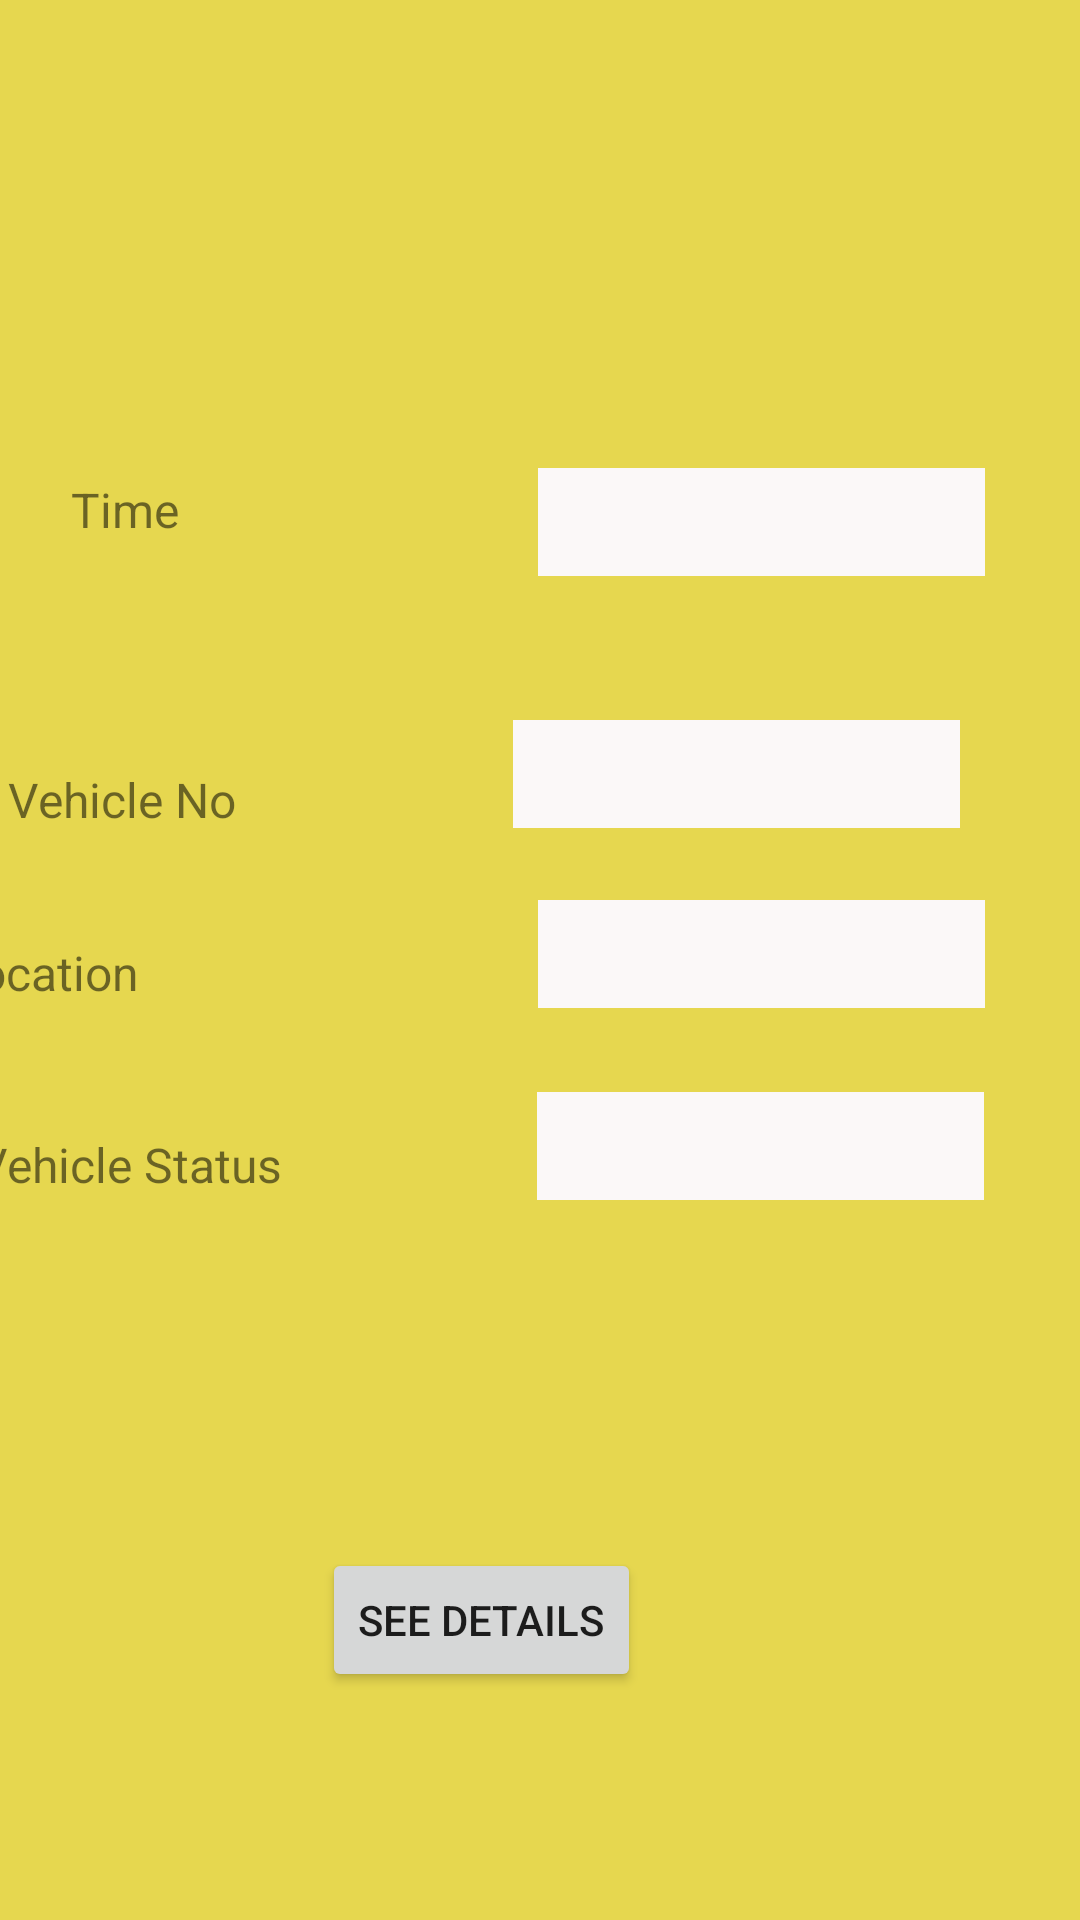

Android layout source for this screen:
<!-- AndroidManifest.xml: application theme Theme.NotificationJava -->
<!-- res/layout/activity_main.xml -->
<?xml version="1.0" encoding="utf-8"?>
<androidx.constraintlayout.widget.ConstraintLayout xmlns:android="http://schemas.android.com/apk/res/android"
    xmlns:app="http://schemas.android.com/apk/res-auto"
    xmlns:tools="http://schemas.android.com/tools"
    android:layout_width="match_parent"
    android:layout_height="match_parent"
    android:background="#E4CE5C"
    android:backgroundTint="#E6D74F"
    tools:context=".MainActivity">

    <TextView
        android:id="@+id/textView9"
        android:layout_width="149dp"
        android:layout_height="36dp"
        android:layout_marginStart="120dp"
        android:layout_marginTop="300dp"
        android:layout_marginEnd="32dp"
        android:background="#FBF8F8"
        android:textSize="16sp"
        app:layout_constraintEnd_toEndOf="parent"
        app:layout_constraintHorizontal_bias="0.666"
        app:layout_constraintStart_toEndOf="@+id/textView11"
        app:layout_constraintTop_toTopOf="parent" />

    <TextView
        android:id="@+id/textView5"
        android:layout_width="wrap_content"
        android:layout_height="wrap_content"
        android:layout_marginStart="35dp"
        android:layout_marginTop="36dp"
        android:layout_marginEnd="314dp"
        android:text="Location"
        android:textSize="16sp"
        app:layout_constraintEnd_toEndOf="parent"
        app:layout_constraintHorizontal_bias="1.0"
        app:layout_constraintStart_toStartOf="parent"
        app:layout_constraintTop_toBottomOf="@+id/textView13" />

    <TextView
        android:id="@+id/textView13"
        android:layout_width="wrap_content"
        android:layout_height="wrap_content"
        android:layout_marginStart="35dp"
        android:layout_marginTop="75dp"
        android:layout_marginEnd="314dp"
        android:text="Vehicle No"
        android:textSize="16sp"
        app:layout_constraintEnd_toEndOf="parent"
        app:layout_constraintStart_toStartOf="parent"
        app:layout_constraintTop_toBottomOf="@+id/textView11" />

    <TextView
        android:id="@+id/textView15"
        android:layout_width="wrap_content"
        android:layout_height="wrap_content"
        android:layout_marginStart="35dp"
        android:layout_marginTop="100dp"
        android:layout_marginEnd="314dp"
        android:text="Vehicle Status"
        android:textSize="16sp"
        app:layout_constraintEnd_toEndOf="parent"
        app:layout_constraintHorizontal_bias="0.475"
        app:layout_constraintStart_toStartOf="parent"
        app:layout_constraintTop_toBottomOf="@+id/textView13" />

    <TextView
        android:id="@+id/textView11"
        android:layout_width="wrap_content"
        android:layout_height="wrap_content"
        android:layout_marginStart="38dp"
        android:layout_marginTop="159dp"
        android:layout_marginEnd="315dp"
        android:text="Time"
        android:textSize="16sp"
        app:layout_constraintEnd_toEndOf="parent"
        app:layout_constraintStart_toStartOf="parent"
        app:layout_constraintTop_toTopOf="parent" />

    <TextView
        android:id="@+id/textView12"
        android:layout_width="149dp"
        android:layout_height="36dp"
        android:layout_marginStart="120dp"
        android:layout_marginTop="156dp"
        android:layout_marginEnd="32dp"
        android:background="#FBF8F8"
        android:textSize="16sp"
        app:layout_constraintEnd_toEndOf="parent"
        app:layout_constraintStart_toEndOf="@+id/textView11"
        app:layout_constraintTop_toTopOf="parent" />

    <TextView
        android:id="@+id/textView14"
        android:layout_width="149dp"
        android:layout_height="36dp"
        android:layout_marginStart="124dp"
        android:layout_marginTop="48dp"
        android:layout_marginEnd="40dp"
        android:background="#FBF8F8"
        android:textSize="16sp"
        app:layout_constraintEnd_toEndOf="parent"
        app:layout_constraintHorizontal_bias="1.0"
        app:layout_constraintStart_toEndOf="@+id/textView13"
        app:layout_constraintTop_toBottomOf="@+id/textView12" />

    <TextView
        android:id="@+id/textView16"
        android:layout_width="149dp"
        android:layout_height="36dp"
        android:layout_marginStart="117dp"
        android:layout_marginTop="88dp"
        android:layout_marginEnd="32dp"
        android:background="#FBF8F8"
        android:textSize="16sp"
        app:layout_constraintEnd_toEndOf="parent"
        app:layout_constraintHorizontal_bias="1.0"
        app:layout_constraintStart_toEndOf="@+id/textView15"
        app:layout_constraintTop_toBottomOf="@+id/textView14" />

    <Button
        android:id="@+id/button3"
        android:layout_width="wrap_content"
        android:layout_height="wrap_content"
        android:layout_marginStart="142dp"
        android:layout_marginTop="116dp"
        android:layout_marginEnd="181dp"
        android:text="See Details"
        app:layout_constraintEnd_toEndOf="parent"
        app:layout_constraintStart_toStartOf="parent"
        app:layout_constraintTop_toBottomOf="@+id/textView16" />

</androidx.constraintlayout.widget.ConstraintLayout>
<!-- resources referenced by this layout -->
<resources>
  <style name="Theme.NotificationJava" parent="Theme.MaterialComponents.DayNight.DarkActionBar">
          
          <item name="colorPrimary">@color/purple_500</item>
          <item name="colorPrimaryVariant">@color/purple_700</item>
          <item name="colorOnPrimary">@color/white</item>
          
          <item name="colorSecondary">@color/teal_200</item>
          <item name="colorSecondaryVariant">@color/teal_700</item>
          <item name="colorOnSecondary">@color/black</item>
          
          <item name="android:statusBarColor" tools:targetApi="l">?attr/colorPrimaryVariant</item>
          
      </style>
  <!-- not gathered from this repository: default colours our renderer supplied (Android Studio template values) -->
  <color name="purple_500">#FF6200EE</color>
  <color name="purple_700">#FF3700B3</color>
  <color name="teal_200">#FF03DAC5</color>
  <color name="teal_700">#FF018786</color>
  <color name="black">#FF000000</color>
  <color name="white">#FFFFFFFF</color>
</resources>
